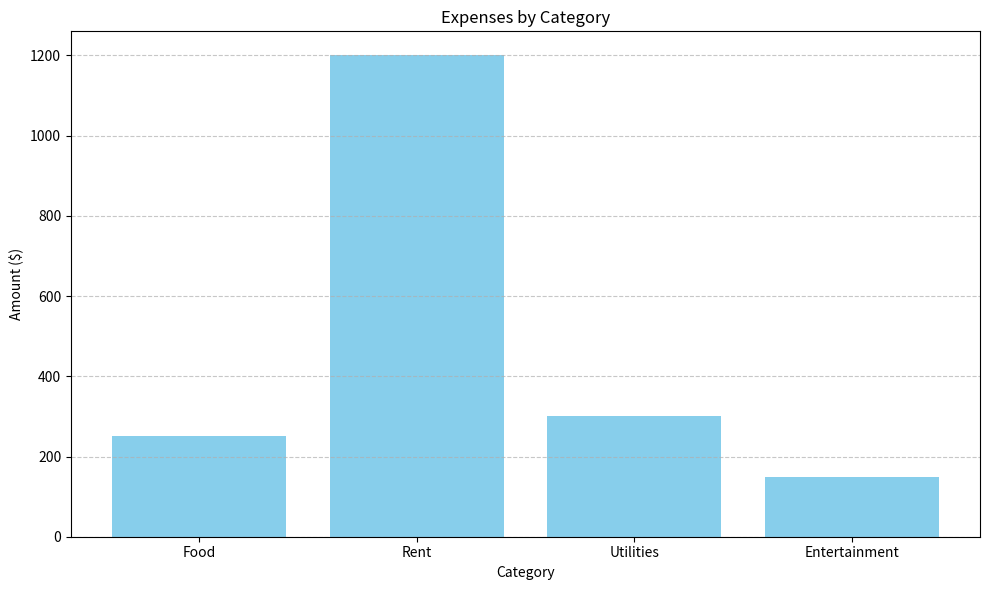

The matplotlib source for this figure:
import matplotlib.pyplot as plt

def plot_expenses(categories, amounts):
    plt.figure(figsize=(10, 6))
    plt.bar(categories, amounts, color='skyblue')
    plt.title('Expenses by Category')
    plt.xlabel('Category')
    plt.ylabel('Amount ($)')
    plt.grid(axis='y', linestyle='--', alpha=0.7)
    plt.tight_layout()
    plt.show()

# Example usage
if __name__ == "__main__":
    categories = ['Food', 'Rent', 'Utilities', 'Entertainment']
    amounts = [250, 1200, 300, 150]
    plot_expenses(categories, amounts)